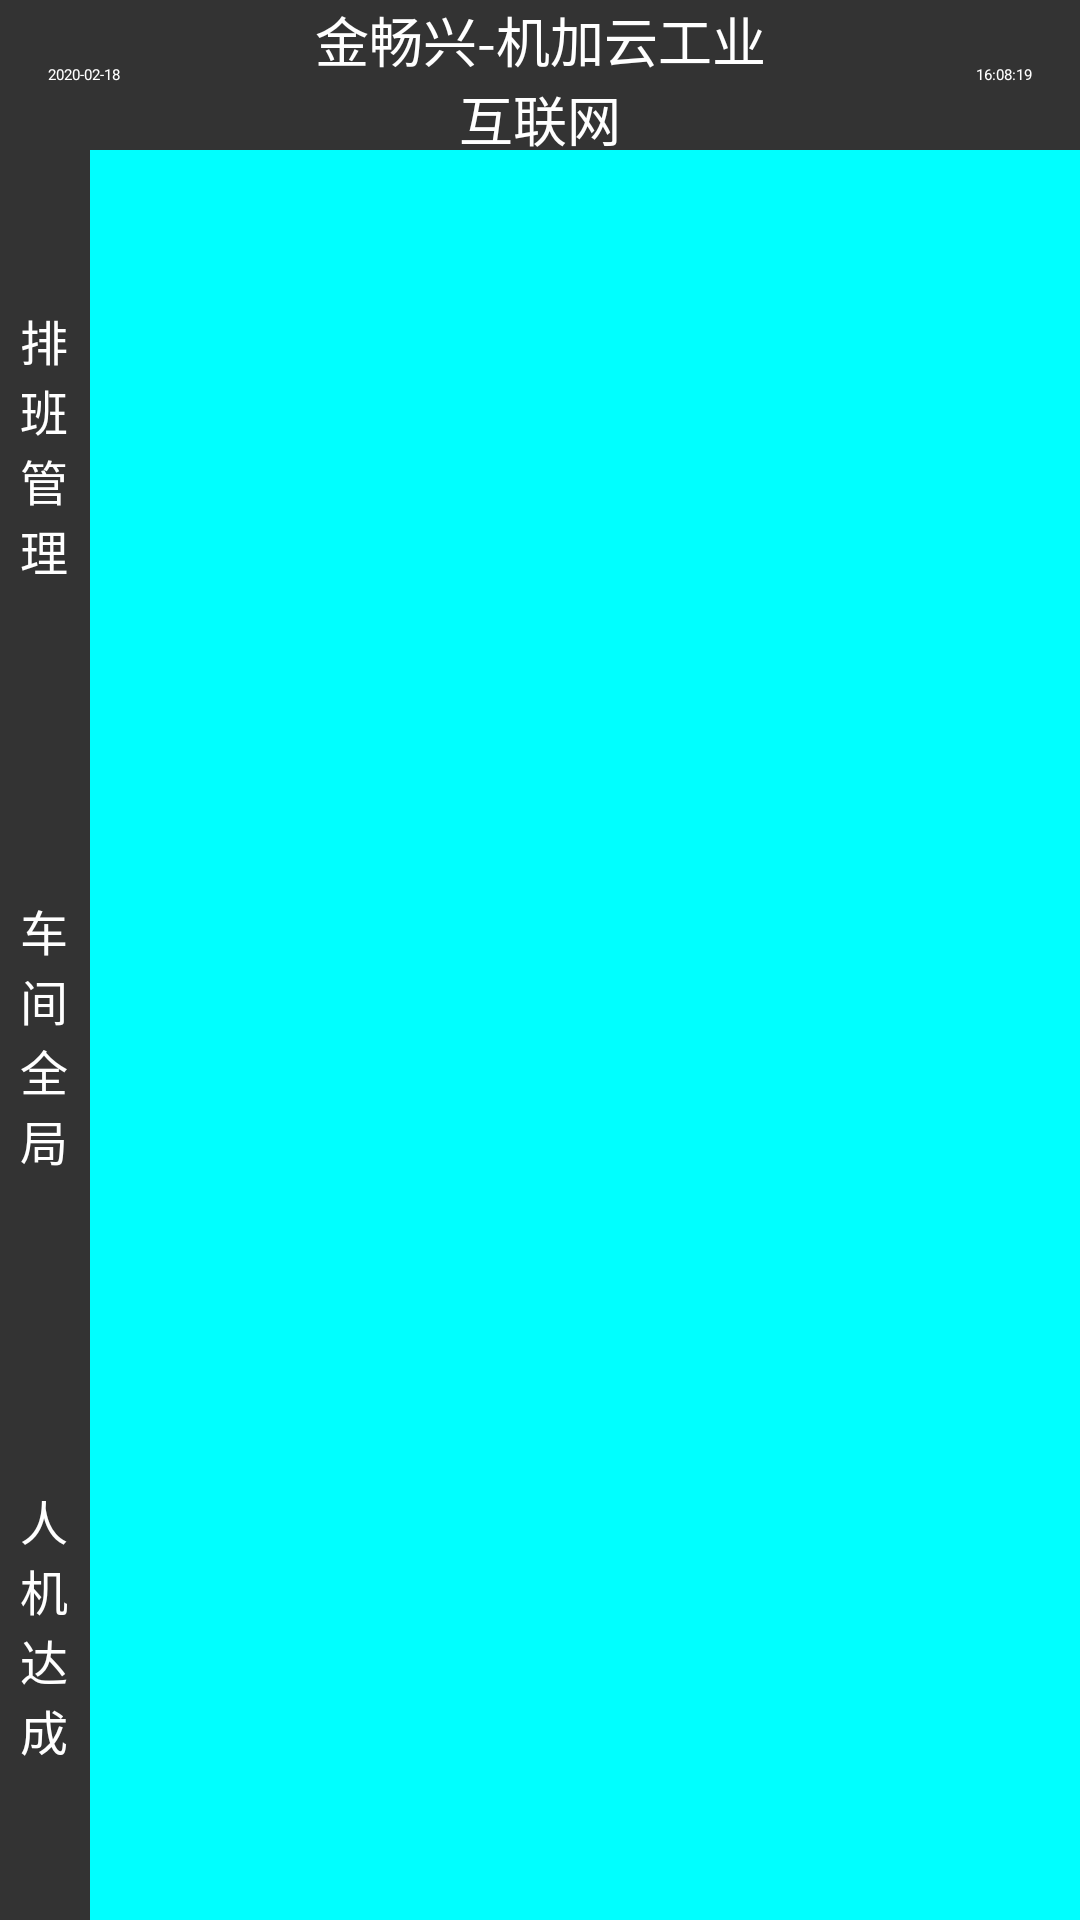

This screen was rendered from an Android layout file. Write that file and the resources it references.
<!-- AndroidManifest.xml: application theme AppTheme -->
<!-- res/layout/activity_main.xml -->
<?xml version="1.0" encoding="utf-8"?>
<RelativeLayout xmlns:android="http://schemas.android.com/apk/res/android"
    xmlns:app="http://schemas.android.com/apk/res-auto"
    xmlns:tools="http://schemas.android.com/tools"
    android:layout_width="match_parent"
    android:layout_height="match_parent"
    android:background="#333333">

    <LinearLayout
        android:id="@+id/topLayout"
        android:layout_width="match_parent"
        android:layout_height="50dp"
        android:gravity="center_vertical"
        android:orientation="horizontal">

        <TextView
            android:layout_width="80dp"
            android:layout_height="wrap_content"
            android:layout_marginLeft="16dp"
            android:text="2020-02-18"
            android:textColor="@color/white" />

        <TextView
            android:layout_width="0dp"
            android:layout_height="wrap_content"
            android:layout_weight="1"
            android:gravity="center_horizontal"
            android:text="金畅兴-机加云工业互联网"
            android:textSize="@dimen/textTitle"
            android:textColor="@color/white" />

        <TextView
            android:layout_width="80dp"
            android:layout_height="wrap_content"
            android:layout_marginRight="16dp"
            android:gravity="right"
            android:text="16:08:19"
            android:textColor="@color/white" />
    </LinearLayout>

    <LinearLayout
        android:id="@+id/leftLayout"
        android:layout_width="30dp"
        android:layout_height="match_parent"
        android:layout_below="@id/topLayout"
        android:gravity="center_horizontal"
        android:orientation="vertical">

        <TextView
            android:id="@+id/tvPai"
            android:layout_width="wrap_content"
            android:layout_height="0dp"
            android:layout_weight="1"
            android:ems="1"
            android:text="排班管理"
            android:textSize="@dimen/textSubTitle"
            android:gravity="center"
            android:textColor="@color/white" />

        <TextView
            android:id="@+id/tvChe"
            android:layout_width="wrap_content"
            android:layout_height="0dp"
            android:layout_weight="1"
            android:ems="1"
            android:gravity="center"
            android:text="车间全局"
            android:textSize="@dimen/textSubTitle"
            android:textColor="@color/white" />

        <TextView
            android:id="@+id/tvRenJi"
            android:layout_width="wrap_content"
            android:layout_height="0dp"
            android:layout_weight="1"
            android:ems="1"
            android:gravity="center"
            android:text="人机达成"
            android:textSize="@dimen/textSubTitle"
            android:textColor="@color/white" />
    </LinearLayout>

    <FrameLayout
        android:id="@+id/fragmentLayout"
        android:layout_width="match_parent"
        android:layout_height="match_parent"
        android:layout_below="@id/topLayout"
        android:layout_toRightOf="@id/leftLayout"
        android:background="#00FFFF" />

</RelativeLayout>
<!-- resources referenced by this layout -->
<resources>
  <color name="white">#FFFFFF</color>
  <dimen name="textSubTitle">16sp</dimen>
  <dimen name="textTitle">18sp</dimen>
  <style name="AppTheme" parent="@style/Theme.Leanback">
          <item name="android:windowFullscreen">true</item>
      </style>
</resources>
